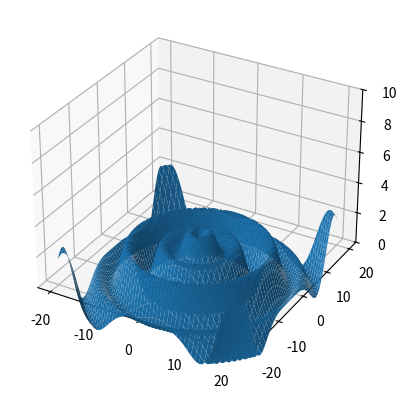

Generate this figure with matplotlib:
import matplotlib.pyplot as plt
import math
import numpy as np

x = np.linspace(-20, 20, 1000)
y = x
x, y = np.meshgrid(x,y)
z = np.sin(np.sqrt(x**2 + y**2) / 2) + np.sin(np.sqrt(x**2 + y**2) / 4) + np.sin(np.sqrt(x**2 + y**2))

fig = plt.figure()
f = fig.add_subplot(111, projection='3d')
f.plot_surface(x, y, z, label='sin')
f.set(zlim=(0, 10))

plt.show()
fig.savefig("pic.png")



